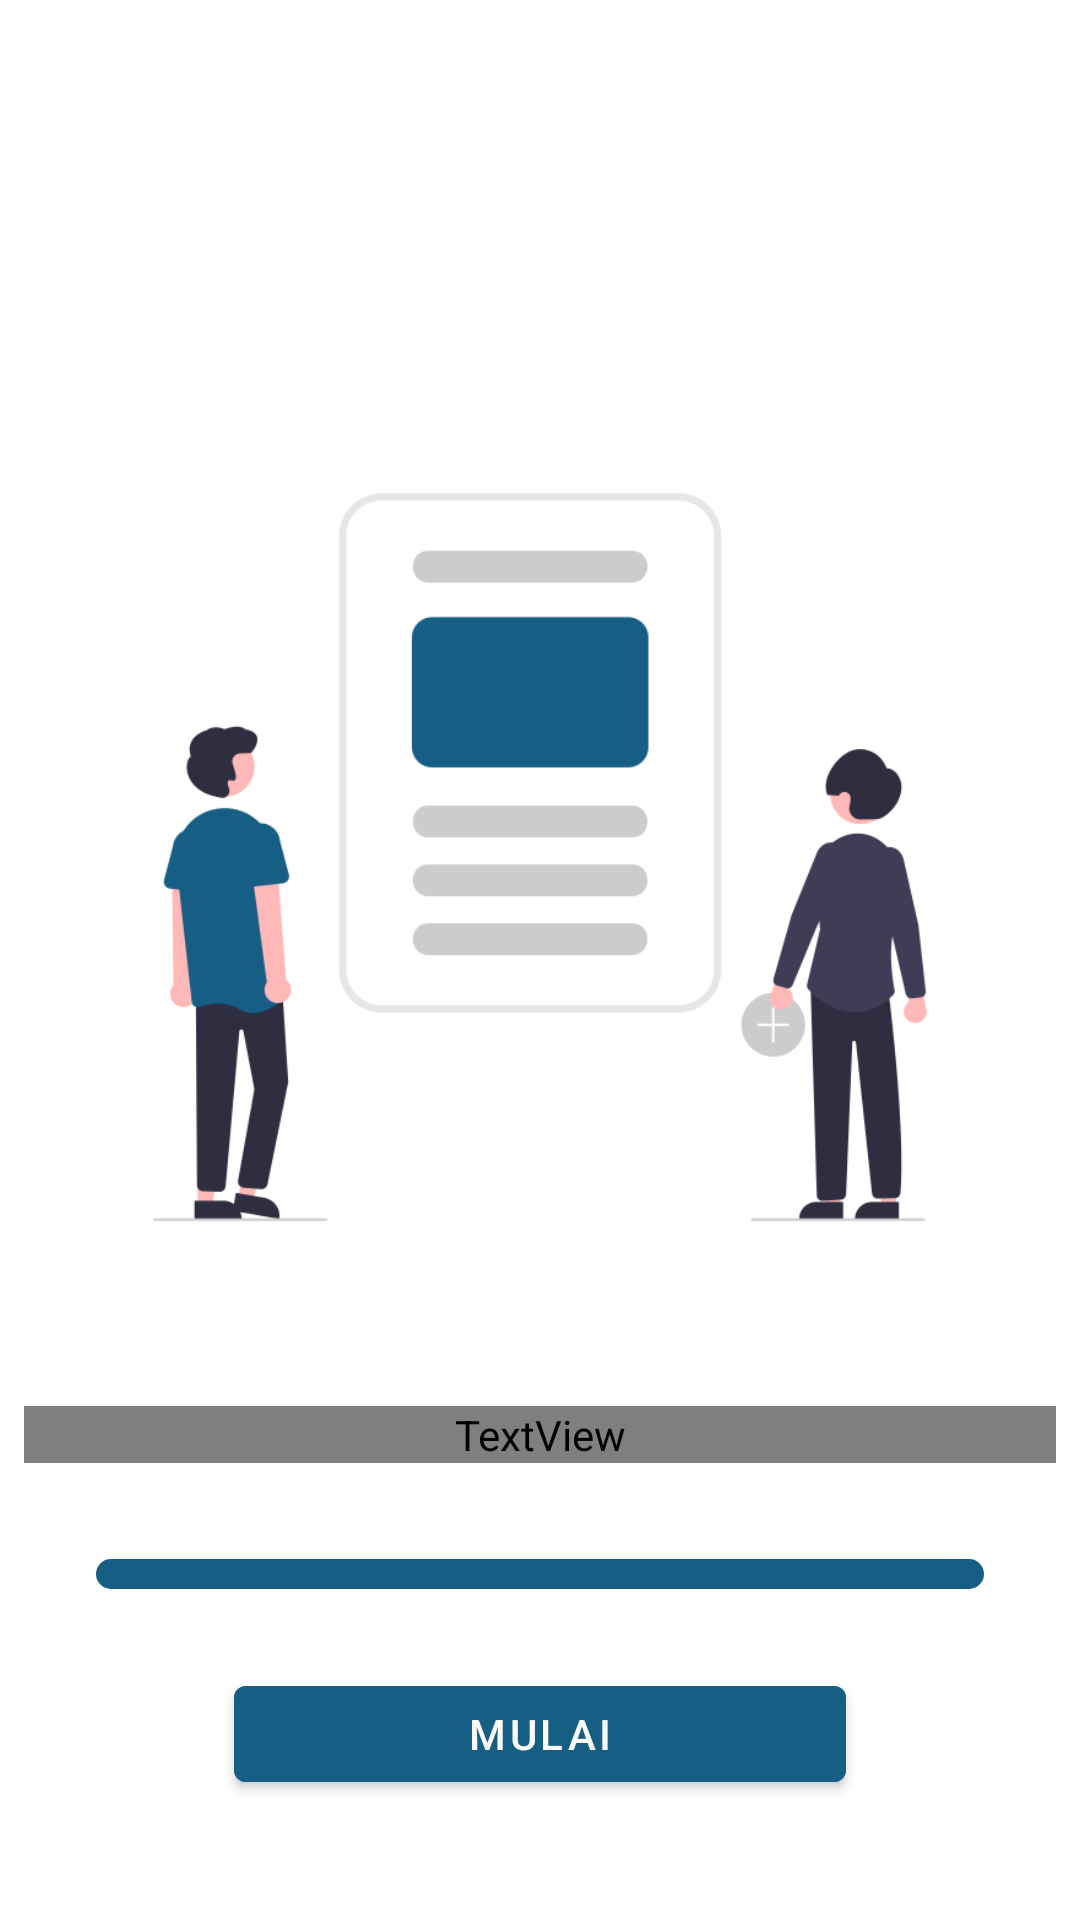

Here is an Android app screen rendered from its layout file. Give the layout XML and the strings, colors and styles it references.
<!-- AndroidManifest.xml: application theme Theme.KETA -->
<!-- res/layout/intro_three_layout.xml -->
<?xml version="1.0" encoding="utf-8"?>
<androidx.constraintlayout.widget.ConstraintLayout xmlns:android="http://schemas.android.com/apk/res/android"
    xmlns:app="http://schemas.android.com/apk/res-auto"
    xmlns:tools="http://schemas.android.com/tools"
    android:layout_width="match_parent"
    android:layout_height="match_parent"
    android:background="@color/white"
    tools:context=".MainActivity">

    <ImageView
        android:id="@+id/imageView2"
        android:layout_width="356dp"
        android:layout_height="350dp"
        app:layout_constraintBottom_toTopOf="@+id/textView"
        app:layout_constraintEnd_toEndOf="parent"
        app:layout_constraintHorizontal_bias="0.5"
        app:layout_constraintStart_toStartOf="parent"
        app:layout_constraintTop_toTopOf="parent"
        app:layout_constraintVertical_chainStyle="packed"
        app:srcCompat="@drawable/loading1" />

    <TextView
        android:id="@+id/textView"
        android:layout_width="0dp"
        android:layout_height="wrap_content"
        android:layout_marginStart="8dp"
        android:layout_marginTop="8dp"
        android:layout_marginEnd="8dp"
        android:fontFamily="@font/cabin"
        android:text="Temukan dan bagikan inspirasi kerajinan tangan mu, dan jadikan itu sebagai peluang usaha mu! "
        android:textAlignment="center"
        android:textColor="#000000"
        android:textSize="24sp"
        android:textStyle="bold"
        app:layout_constraintBottom_toTopOf="@+id/view"
        app:layout_constraintEnd_toEndOf="parent"
        app:layout_constraintHorizontal_bias="0.5"
        app:layout_constraintStart_toStartOf="parent"
        app:layout_constraintTop_toBottomOf="@+id/imageView2" />

    <View
        android:id="@+id/view"
        android:layout_width="0dp"
        android:layout_height="10dp"
        android:layout_marginStart="32dp"
        android:layout_marginTop="32dp"
        android:layout_marginEnd="32dp"
        android:background="@drawable/button_rounded"
        app:layout_constraintBottom_toBottomOf="parent"
        app:layout_constraintEnd_toEndOf="parent"
        app:layout_constraintHorizontal_bias="0.5"
        app:layout_constraintStart_toStartOf="parent"
        app:layout_constraintTop_toBottomOf="@+id/textView" />

    <Button
        android:id="@+id/mulai_btn"
        android:layout_width="204dp"
        android:layout_height="44dp"
        android:layout_marginBottom="40dp"
        android:backgroundTint="#165E83"
        android:backgroundTintMode="screen"
        android:text="Mulai"
        android:textColor="#FBFAFA"
        app:layout_constraintBottom_toBottomOf="parent"
        app:layout_constraintEnd_toEndOf="parent"
        app:layout_constraintStart_toStartOf="parent" />

</androidx.constraintlayout.widget.ConstraintLayout>
<!-- resources referenced by this layout -->
<resources>
  <!-- drawable button_rounded (drawable) -->
  <?xml version="1.0" encoding="utf-8"?>
  <shape android:shape="rectangle" xmlns:android="http://schemas.android.com/apk/res/android">
      <solid android:color="#165E84"/>
      <corners android:radius="60dp"/>
  </shape>
  <!-- drawable loading1: png bitmap (drawable-v24, 30370 bytes) -->
  <style name="Theme.KETA" parent="Theme.MaterialComponents.DayNight.DarkActionBar">
          
          <item name="colorPrimary">@color/purple_500</item>
          <item name="colorPrimaryVariant">@color/purple_700</item>
          <item name="colorOnPrimary">@color/white</item>
          
          <item name="colorSecondary">@color/teal_200</item>
          <item name="colorSecondaryVariant">@color/teal_700</item>
          <item name="colorOnSecondary">@color/black</item>
          
          <item name="android:statusBarColor">?attr/colorPrimaryVariant</item>
          
      </style>
  <!-- not gathered from this repository: default colours our renderer supplied (Android Studio template values) -->
  <color name="purple_500">#FF6200EE</color>
  <color name="purple_700">#FF3700B3</color>
  <color name="teal_200">#FF03DAC5</color>
  <color name="teal_700">#FF018786</color>
  <color name="black">#FF000000</color>
  <color name="white">#FFFFFFFF</color>
</resources>
